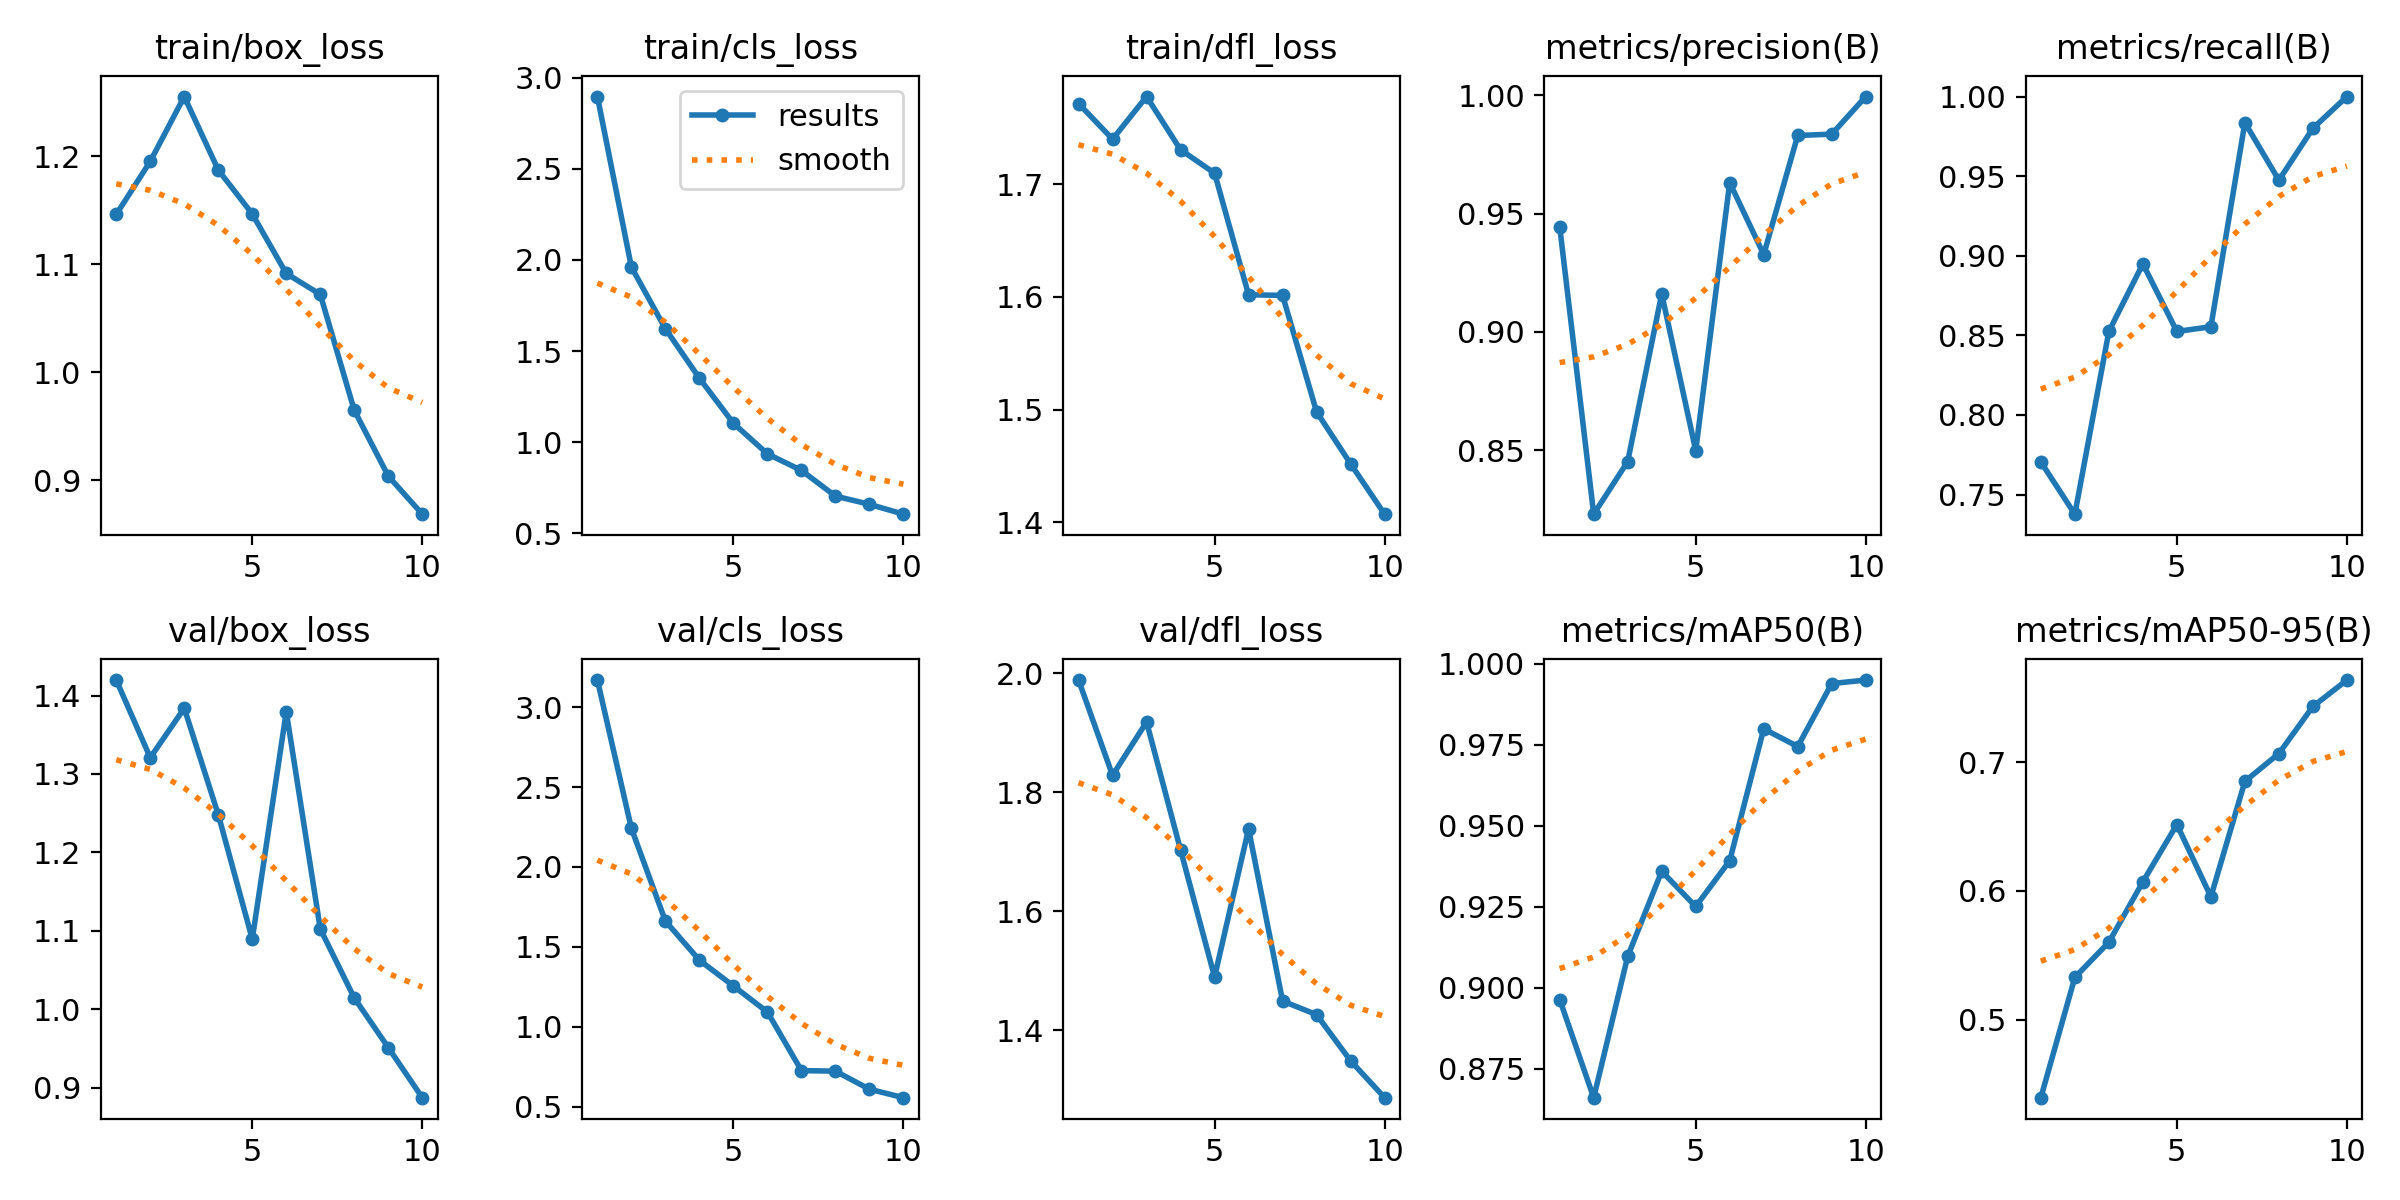

The data file committed next to this chart (first rows):
epoch, time, train/box_loss, train/cls_loss, train/dfl_loss, metrics/precision(B), metrics/recall(B), metrics/mAP50(B), metrics/mAP50-95(B), val/box_loss, val/cls_loss, val/dfl_loss, lr/pg0, lr/pg1, lr/pg2
1, 173, 1.146, 2.896, 1.772, 0.9445, 0.7705, 0.8964, 0.4394, 1.42, 3.17, 1.988, 0.0005479, 0.0005479, 0.0005479
2, 343.4, 1.195, 1.961, 1.74, 0.823, 0.7377, 0.866, 0.5328, 1.321, 2.242, 1.828, 0.0009944, 0.0009944, 0.0009944
3, 511.5, 1.255, 1.623, 1.778, 0.8452, 0.8525, 0.9097, 0.5601, 1.384, 1.661, 1.918, 0.001331, 0.001331, 0.001331
4, 679.6, 1.187, 1.351, 1.731, 0.9161, 0.8949, 0.936, 0.6071, 1.248, 1.416, 1.703, 0.001172, 0.001172, 0.001172
5, 847.5, 1.147, 1.105, 1.71, 0.8499, 0.8525, 0.9251, 0.6516, 1.089, 1.255, 1.489, 0.001007, 0.001007, 0.001007
6, 1013, 1.092, 0.9366, 1.602, 0.9631, 0.8554, 0.9392, 0.5955, 1.379, 1.092, 1.738, 0.0008418, 0.0008418, 0.0008418
7, 1180, 1.072, 0.8458, 1.601, 0.9327, 0.9836, 0.9799, 0.6851, 1.102, 0.7251, 1.449, 0.0006768, 0.0006768, 0.0006768
8, 1347, 0.9647, 0.7049, 1.498, 0.983, 0.9475, 0.9745, 0.7067, 1.014, 0.7215, 1.426, 0.0005118, 0.0005118, 0.0005118
9, 1512, 0.9037, 0.66, 1.452, 0.9836, 0.98, 0.9939, 0.7433, 0.951, 0.6087, 1.348, 0.0003467, 0.0003467, 0.0003467
10, 1678, 0.8684, 0.6059, 1.407, 0.9994, 1, 0.995, 0.7638, 0.8871, 0.5556, 1.286, 0.0001817, 0.0001817, 0.0001817
